Run: headless pygame with SDL's dummy video driver; simulated clock (each Clock.tick advances the game by its frame time, no real sleeping); random seed 0; keys injected as events and as key.get_pressed() state; no mouse input.
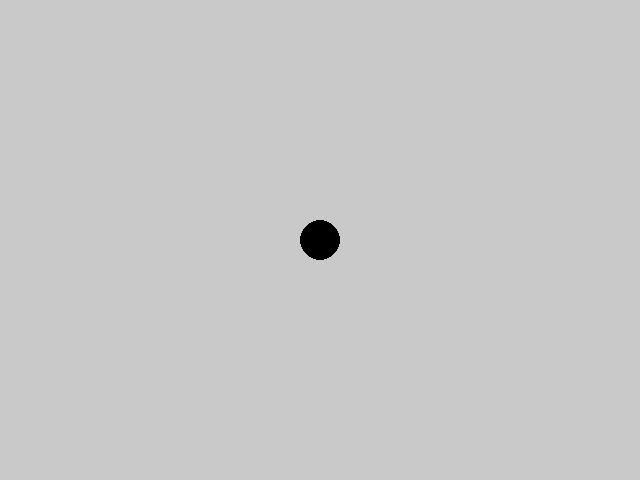
Frame 1 of 4 · flips 1–60 · no input
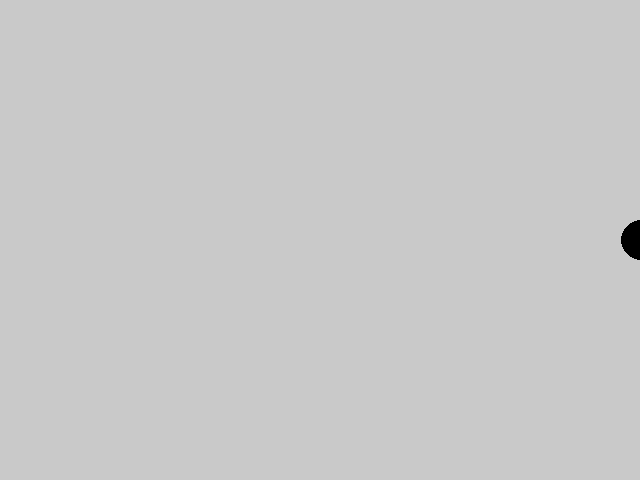
Frame 2 of 4 · flips 61–180 · tapped SPACE, RETURN · held RIGHT (→), D
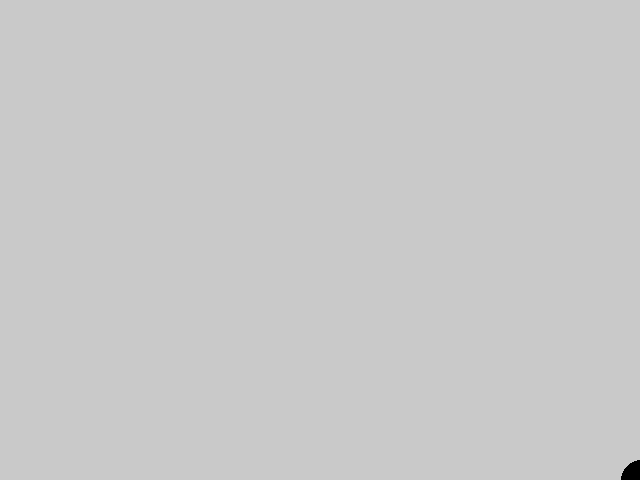
Frame 3 of 4 · flips 181–300 · held DOWN (↓), S
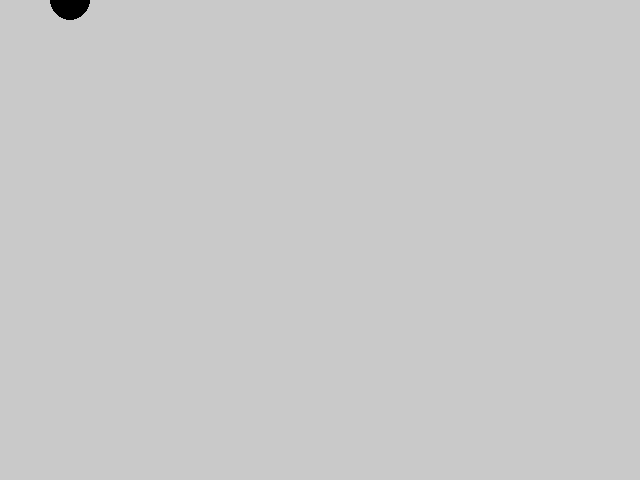
Frame 4 of 4 · flips 301–420 · held LEFT (←), A, UP (↑), W

The pygame program that drew these frames:

# Example file showing a circle moving on screen
import pygame

pygame.init()

size = width, height = 640, 480
screen = pygame.display.set_mode(size)
clock = pygame.time.Clock()

dt = 0
running = True
player_size = 20

# 중앙에서 시작하는 플레이어
player_pos = pygame.Vector2(screen.get_width() / 2, screen.get_height() / 2)

while running:
    # 종료 조건
    for event in pygame.event.get():
        if event.type == pygame.QUIT:
            running = False

    # 배경 색
    screen.fill("#c9c9c9")

    # 플레이어 그리기
    pygame.draw.circle(screen, "black", player_pos, player_size)

    # 움직임 제어
    keys = pygame.key.get_pressed()
    if keys[pygame.K_w] and player_pos.y > 0:
        player_pos.y -= 300 * dt
    if keys[pygame.K_s] and player_pos.y < height:
        player_pos.y += 300 * dt
    if keys[pygame.K_a] and player_pos.x > 0:
        player_pos.x -= 300 * dt
    if keys[pygame.K_d] and player_pos.x < width:
        player_pos.x += 300 * dt

    # 다시 그리기
    pygame.display.flip()

    # 프레임 속도
    dt = clock.tick(60) / 1000

pygame.quit()
